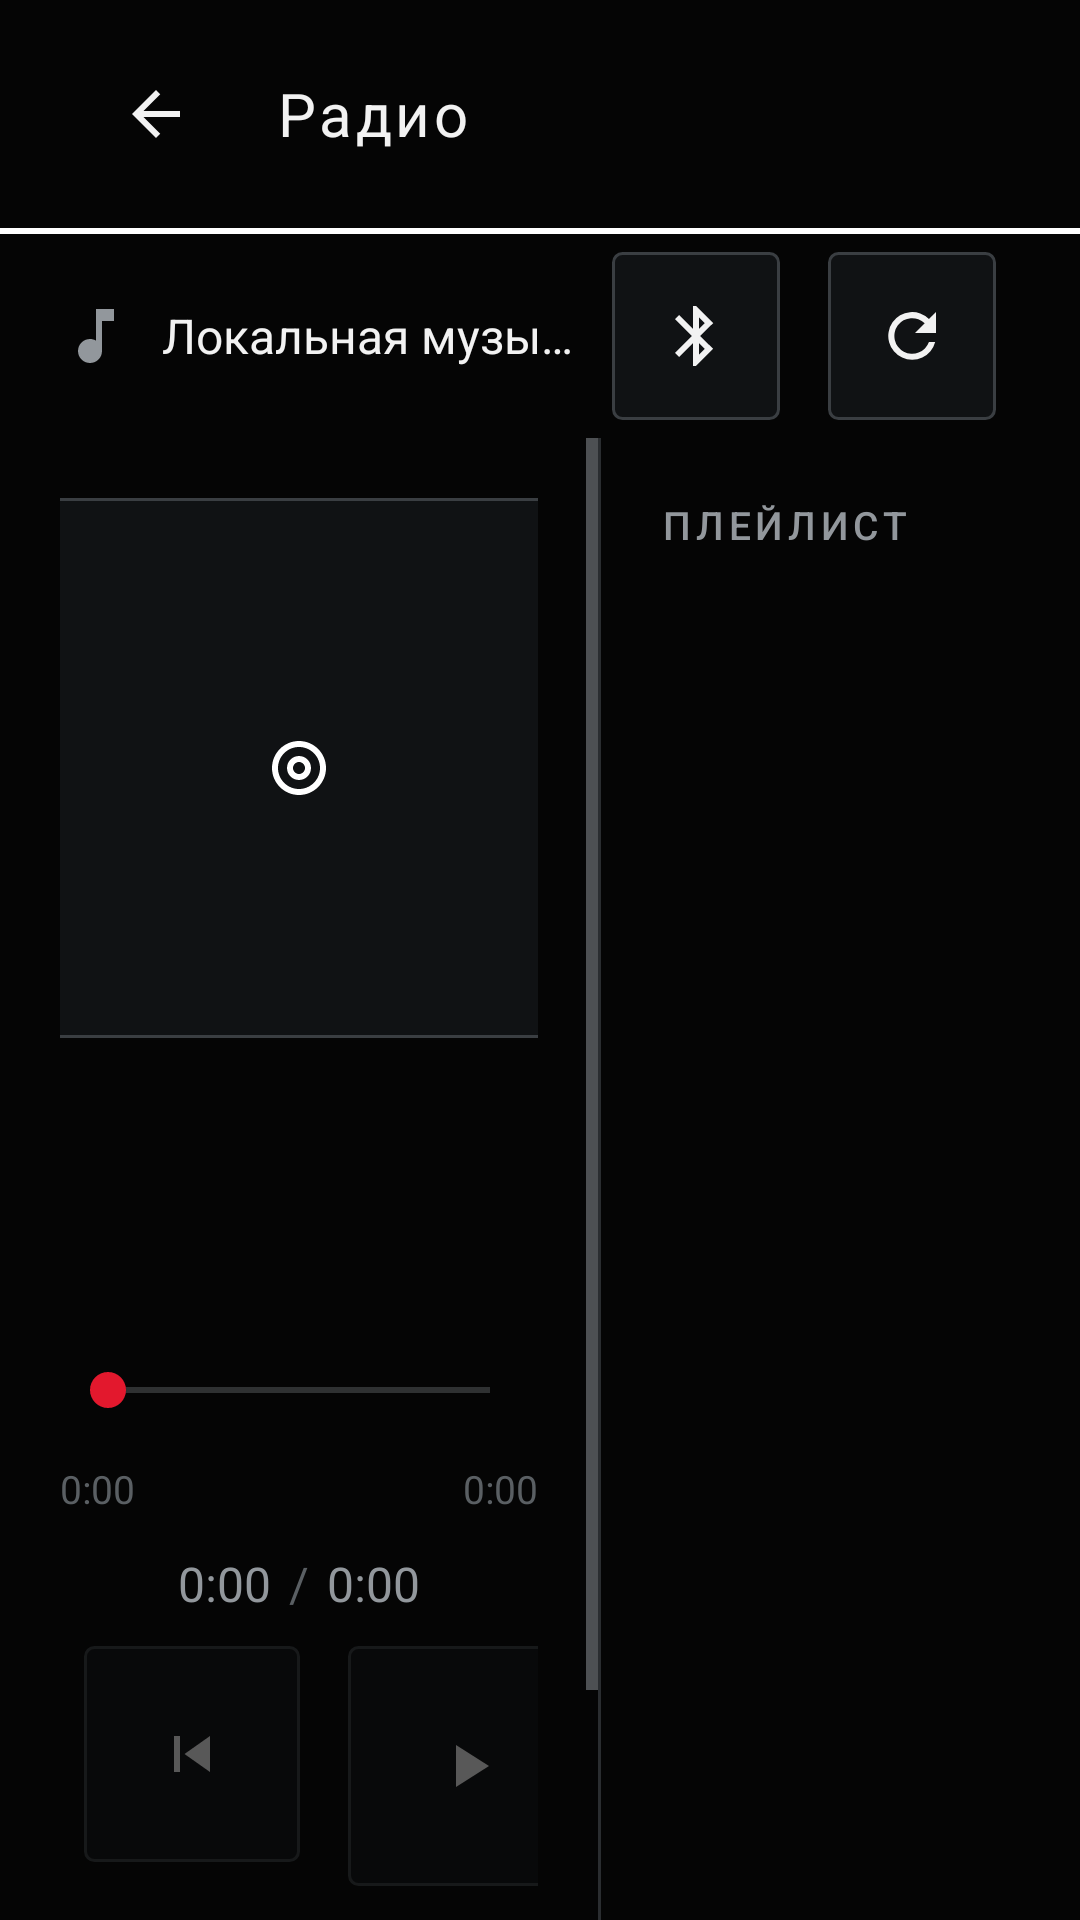

Produce the Android XML layout that renders to this screen, including the resource entries it uses.
<!-- AndroidManifest.xml: application theme Theme.VWShell -->
<!-- res/layout/fragment_media.xml -->
<?xml version="1.0" encoding="utf-8"?>
<LinearLayout xmlns:android="http://schemas.android.com/apk/res/android"
    android:layout_width="match_parent" android:layout_height="match_parent"
    android:orientation="vertical" android:background="@color/vw_background">
    <include layout="@layout/layout_section_header"/>
    <View android:layout_width="match_parent" android:layout_height="@dimen/accent_line" android:background="@drawable/accent_line"/>

    
    <LinearLayout android:id="@+id/sourceBar"
        android:layout_width="match_parent" android:layout_height="wrap_content"
        android:orientation="horizontal" android:gravity="center_vertical"
        android:paddingStart="@dimen/screen_padding" android:paddingEnd="@dimen/screen_padding"
        android:paddingTop="6dp" android:paddingBottom="6dp">

        <ImageView android:id="@+id/sourceIcon" android:layout_width="@dimen/icon_sm"
            android:layout_height="@dimen/icon_sm" android:src="@drawable/ic_media"
            android:contentDescription="@string/media_source" android:tint="@color/vw_text_secondary"/>

        <TextView android:id="@+id/sourceLabel" android:layout_width="0dp" android:layout_height="wrap_content"
            android:layout_weight="1" android:layout_marginStart="10dp"
            android:singleLine="true" android:ellipsize="end"
            android:textColor="@color/vw_text_primary" android:textSize="@dimen/body_text"
            android:text="@string/media_local_title"/>

        <ImageButton android:id="@+id/btnSwitchSource" style="@style/VW.ControlButton.small"
            android:src="@drawable/ic_bluetooth" android:contentDescription="@string/media_switch_source"/>

        
        <ImageButton android:id="@+id/btnRescanIcon" style="@style/VW.ControlButton.small"
            android:layout_marginStart="8dp"
            android:src="@drawable/ic_refresh_small" android:contentDescription="@string/media_rescan"/>
    </LinearLayout>

    <LinearLayout android:layout_width="match_parent" android:layout_height="0dp" android:layout_weight="1"
        android:orientation="horizontal" android:baselineAligned="false">

        
        <FrameLayout android:id="@+id/volumeColumn"
            android:layout_width="0dp" android:layout_height="0dp" android:visibility="gone">
            <SeekBar
                android:id="@+id/volumeSeekVertical"
                android:layout_width="300dp"
                android:layout_height="40dp"
                android:layout_gravity="center"
                android:max="100"
                android:progressTint="@color/vw_accent"
                android:thumbTint="@color/vw_accent"
                android:rotation="270"
                android:contentDescription="@string/media_volume"/>
        </FrameLayout>

        
        <ScrollView android:id="@+id/nowPlayingPanel"
            android:layout_width="0dp" android:layout_height="match_parent" android:layout_weight="5"
            android:fillViewport="true">
            <LinearLayout android:layout_width="match_parent" android:layout_height="wrap_content"
                android:orientation="vertical" android:gravity="center" android:padding="@dimen/screen_padding">

                <ImageView android:id="@+id/npArt"
                    android:layout_width="180dp" android:layout_height="180dp"
                    android:scaleType="centerInside"
                    android:background="@drawable/bg_tile"
                    android:src="@drawable/ic_album"
                    android:contentDescription="@string/media_local_title"/>

                <TextView android:id="@+id/npTrack" android:layout_width="match_parent" android:layout_height="wrap_content"
                    android:layout_marginTop="16dp" android:gravity="center" android:singleLine="true" android:ellipsize="end"
                    android:textColor="@color/vw_text_primary" android:textSize="24sp"/>
                <TextView android:id="@+id/npArtist" android:layout_width="match_parent" android:layout_height="wrap_content"
                    android:layout_marginTop="4dp" android:gravity="center" android:singleLine="true" android:ellipsize="end"
                    android:textColor="@color/vw_text_secondary" android:textSize="@dimen/title_text"/>

                
                <SeekBar android:id="@+id/npSeek" android:layout_width="match_parent" android:layout_height="wrap_content"
                    android:layout_marginTop="14dp" android:minHeight="48dp" android:progressTint="@color/vw_accent"
                    android:thumbTint="@color/vw_accent" android:enabled="false"/>
                <LinearLayout android:layout_width="match_parent" android:layout_height="wrap_content"
                    android:orientation="horizontal">
                    <TextView android:id="@+id/npPos" android:layout_width="0dp" android:layout_height="wrap_content"
                        android:layout_weight="1" android:textColor="@color/vw_text_disabled" android:textSize="@dimen/small_text" android:text="0:00"/>
                    <TextView android:id="@+id/npDur" android:layout_width="wrap_content" android:layout_height="wrap_content"
                        android:textColor="@color/vw_text_disabled" android:textSize="@dimen/small_text" android:text="0:00"/>
                </LinearLayout>

                
                <LinearLayout android:layout_width="match_parent" android:layout_height="wrap_content"
                    android:orientation="horizontal" android:gravity="center" android:layout_marginTop="12dp">
                    <TextView android:id="@+id/npPosCenter" android:layout_width="wrap_content" android:layout_height="wrap_content"
                        android:textColor="@color/vw_text_secondary" android:textSize="@dimen/body_text" android:text="0:00"/>
                    <TextView android:layout_width="wrap_content" android:layout_height="wrap_content"
                        android:layout_marginStart="6dp" android:layout_marginEnd="6dp"
                        android:textColor="@color/vw_text_disabled" android:textSize="@dimen/body_text" android:text="/"/>
                    <TextView android:id="@+id/npDurCenter" android:layout_width="wrap_content" android:layout_height="wrap_content"
                        android:textColor="@color/vw_text_secondary" android:textSize="@dimen/body_text" android:text="0:00"/>
                </LinearLayout>

                <LinearLayout android:layout_width="wrap_content" android:layout_height="wrap_content"
                    android:orientation="horizontal" android:layout_gravity="center_horizontal" android:layout_marginTop="10dp">
                    <ImageButton android:id="@+id/btnPrev" style="@style/VW.ControlButton"
                        android:src="@drawable/ic_prev" android:contentDescription="@string/media_prev" android:alpha="0.35"/>
                    <ImageButton android:id="@+id/btnPlay" style="@style/VW.ControlButton.play"
                        android:src="@drawable/ic_play" android:contentDescription="@string/media_play" android:alpha="0.35"/>
                    <ImageButton android:id="@+id/btnNext" style="@style/VW.ControlButton"
                        android:src="@drawable/ic_next" android:contentDescription="@string/media_next" android:alpha="0.35"/>
                </LinearLayout>

                
                <LinearLayout android:layout_width="match_parent" android:layout_height="wrap_content"
                    android:layout_marginTop="16dp" android:gravity="center_vertical" android:orientation="horizontal"
                    android:background="@drawable/bg_panel" android:paddingStart="12dp" android:paddingEnd="12dp">
                    <ImageView android:layout_width="32dp" android:layout_height="32dp"
                        android:src="@drawable/ic_volume" android:tint="@color/vw_icon_tint"
                        android:contentDescription="@string/media_volume"/>
                    <SeekBar android:id="@+id/volumeSeek" android:layout_width="0dp" android:layout_height="56dp"
                        android:layout_weight="1" android:paddingStart="12dp" android:paddingEnd="12dp"
                        android:progressTint="@color/vw_accent" android:thumbTint="@color/vw_accent"
                        android:contentDescription="@string/media_volume"/>
                </LinearLayout>
                <View android:id="@+id/playerStatus" android:layout_width="0dp" android:layout_height="0dp" android:visibility="gone"/>

                <LinearLayout android:layout_width="wrap_content" android:layout_height="wrap_content"
                    android:orientation="horizontal" android:layout_gravity="center_horizontal" android:layout_marginTop="10dp">
                    <com.google.android.material.button.MaterialButton android:id="@+id/btnGrantAudio" style="@style/VW.Button.Accent"
                        android:layout_width="wrap_content" android:layout_height="@dimen/button_height"
                        android:text="@string/media_grant_audio" android:visibility="gone"/>
                    <com.google.android.material.button.MaterialButton android:id="@+id/btnRescan" style="@style/VW.Button"
                        android:layout_width="wrap_content" android:layout_height="@dimen/button_height"
                        android:layout_marginStart="10dp" android:text="@string/media_rescan" android:visibility="gone"/>
                    <com.google.android.material.button.MaterialButton android:id="@+id/btnGrantMediaAccess" style="@style/VW.Button.Accent"
                        android:layout_width="wrap_content" android:layout_height="@dimen/button_height"
                        android:layout_marginStart="10dp" android:text="@string/media_grant_access" android:visibility="gone"/>
                </LinearLayout>
            </LinearLayout>
        </ScrollView>

        <View android:layout_width="1dp" android:layout_height="match_parent" android:background="@color/vw_divider"/>

        
        <LinearLayout android:layout_width="0dp" android:layout_height="match_parent" android:layout_weight="4"
            android:orientation="vertical" android:padding="@dimen/screen_padding">

            <TextView style="@style/VW.SectionLabel" android:layout_width="wrap_content" android:layout_height="wrap_content"
                android:text="@string/media_playlist"/>

            <FrameLayout android:layout_width="match_parent" android:layout_height="0dp" android:layout_weight="1"
                android:layout_marginTop="8dp">
                <androidx.recyclerview.widget.RecyclerView android:id="@+id/trackList"
                    android:layout_width="match_parent" android:layout_height="match_parent"
                    android:fadeScrollbars="false"/>
                <TextView android:id="@+id/playlistEmpty" android:layout_width="match_parent" android:layout_height="wrap_content"
                    android:layout_gravity="center" android:gravity="center" android:padding="16dp"
                    android:textColor="@color/vw_text_secondary" android:textSize="@dimen/body_text"
                    android:text="@string/media_local_empty" android:visibility="gone"/>
            </FrameLayout>
        </LinearLayout>
    </LinearLayout>
</LinearLayout>
<!-- res/layout/layout_section_header.xml (included above) -->
<?xml version="1.0" encoding="utf-8"?>
<LinearLayout xmlns:android="http://schemas.android.com/apk/res/android"
    android:layout_width="match_parent"
    android:layout_height="76dp"
    android:orientation="horizontal"
    android:gravity="center_vertical"
    android:background="@color/vw_background"
    android:paddingStart="@dimen/screen_padding"
    android:paddingEnd="@dimen/screen_padding">

    <ImageButton
        android:id="@+id/btnBack"
        android:layout_width="64dp"
        android:layout_height="64dp"
        android:background="?attr/selectableItemBackgroundBorderless"
        android:src="@drawable/ic_back"
        android:scaleType="centerInside"
        android:padding="16dp"
        android:contentDescription="@string/back"
        android:focusable="true"/>

    <TextView
        android:id="@+id/sectionTitle"
        android:layout_width="0dp"
        android:layout_height="wrap_content"
        android:layout_weight="1"
        android:layout_marginStart="8dp"
        android:textColor="@color/vw_text_primary"
        android:textSize="@dimen/title_text"
        android:letterSpacing="0.06"
        android:text="@string/radio_title"/>

    <TextView
        android:id="@+id/headerClock"
        android:layout_width="wrap_content"
        android:layout_height="wrap_content"
        android:textColor="@color/vw_text_secondary"
        android:textSize="@dimen/body_text"
        android:fontFamily="sans-serif-light"/>
</LinearLayout>
<!-- resources referenced by this layout -->
<resources>
  <color name="vw_accent">#FFE3182D</color>
  <color name="vw_background">#FF050505</color>
  <color name="vw_divider">#FF2A2D30</color>
  <color name="vw_icon_tint">#FFF2F2F2</color>
  <color name="vw_text_disabled">#FF5A5F63</color>
  <color name="vw_text_primary">#FFF2F2F2</color>
  <color name="vw_text_secondary">#FF92979C</color>
  <dimen name="accent_line">2dp</dimen>
  <dimen name="body_text">16sp</dimen>
  <dimen name="button_height">56dp</dimen>
  <dimen name="icon_sm">24dp</dimen>
  <dimen name="screen_padding">20dp</dimen>
  <dimen name="small_text">13sp</dimen>
  <dimen name="title_text">20sp</dimen>
  <!-- drawable accent_line (drawable) -->
  <?xml version="1.0" encoding="utf-8"?>
  <shape xmlns:android="http://schemas.android.com/apk/res/android" android:shape="rectangle">
      <solid android:color="#FFFFFF"/>
  </shape>
  <!-- drawable bg_panel (drawable) -->
  <?xml version="1.0" encoding="utf-8"?>
  <shape xmlns:android="http://schemas.android.com/apk/res/android" android:shape="rectangle">
      <solid android:color="@color/vw_panel_bg"/>
  </shape>
  <!-- drawable ic_play (drawable) -->
  <?xml version="1.0" encoding="utf-8"?>
  <vector xmlns:android="http://schemas.android.com/apk/res/android"
      android:width="24dp" android:height="24dp"
      android:viewportWidth="24" android:viewportHeight="24"
      android:tint="@color/vw_icon_tint">
      <path android:fillColor="#FFFFFFFF" android:pathData="M8,5v14l11,-7z"/>
  </vector>
  <string name="back">Назад</string>
  <string name="media_grant_access">Предоставить доступ</string>
  <string name="media_grant_audio">Доступ к аудио</string>
  <string name="media_local_empty">Медиатека пуста. Скопируйте аудиофайлы в внутреннее хранилище магнитолы и нажмите «Обновить список».</string>
  <string name="media_local_title">Локальная музыка</string>
  <string name="media_next">Следующий трек</string>
  <string name="media_play">Воспроизведение</string>
  <string name="media_playlist">Плейлист</string>
  <string name="media_prev">Предыдущий трек</string>
  <string name="media_rescan">Обновить список</string>
  <string name="media_source">Источник</string>
  <string name="media_switch_source">Источник</string>
  <string name="media_volume">Громкость</string>
  <string name="radio_title">Радио</string>
  <style name="VW.Button.Accent" parent="VW.Button">
          <item name="backgroundTint">@color/vw_accent</item>
          <item name="strokeColor">@color/vw_accent</item>
          <item name="android:textColor">@color/vw_text_primary</item>
      </style>
  <style name="VW.ControlButton.play">
          <item name="android:layout_width">@dimen/dial_button</item>
          <item name="android:layout_height">@dimen/dial_button</item>
      </style>
  <style name="VW.ControlButton.small">
          <item name="android:layout_width">56dp</item>
          <item name="android:layout_height">56dp</item>
          <item name="android:padding">12dp</item>
      </style>
  <style name="VW.SectionLabel" parent="">
          <item name="android:textColor">@color/vw_text_secondary</item>
          <item name="android:textSize">@dimen/small_text</item>
          <item name="android:letterSpacing">0.12</item>
          <item name="android:textAllCaps">true</item>
          <item name="android:fontFamily">sans-serif-medium</item>
      </style>
  <color name="vw_panel_bg">#FF0A0B0C</color>
  <color name="vw_tile_bg_pressed">#FF1B1E21</color>
  <dimen name="tile_stroke">1dp</dimen>
  <dimen name="tile_radius">3dp</dimen>
  <color name="vw_tile_bg">#FF101214</color>
  <color name="vw_stroke">#FF3A3E42</color>
  <dimen name="control_button">72dp</dimen>
  <dimen name="dial_button">80dp</dimen>
</resources>
